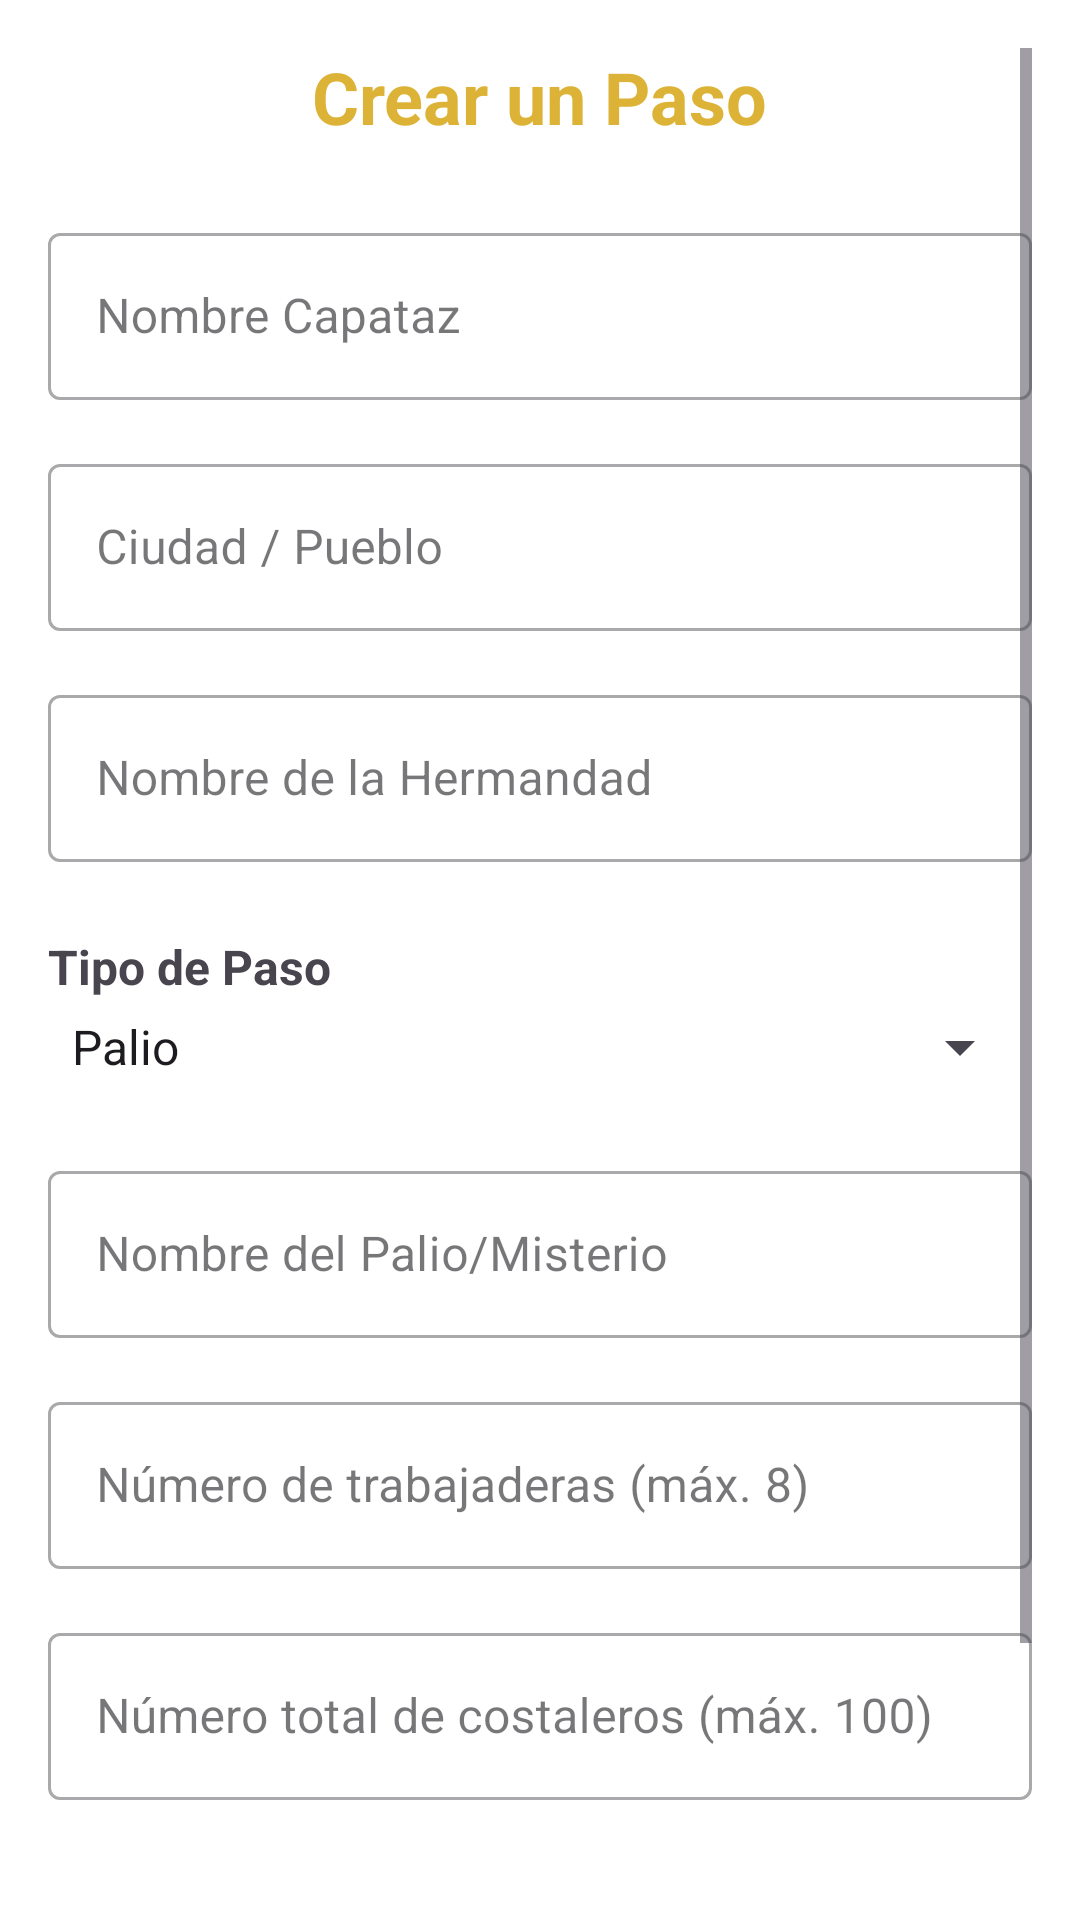

This screen was rendered from an Android layout file. Write that file and the resources it references.
<!-- AndroidManifest.xml: application theme Theme.Trabajadera -->
<!-- res/layout/f_crear_paso1.xml -->
<?xml version="1.0" encoding="utf-8"?>
<ScrollView xmlns:android="http://schemas.android.com/apk/res/android"
    xmlns:app="http://schemas.android.com/apk/res-auto"
    android:layout_width="match_parent"
    android:layout_height="match_parent"
    android:padding="16dp"
    android:background="@android:color/white">

    <LinearLayout
        android:layout_width="match_parent"
        android:layout_height="wrap_content"
        android:orientation="vertical"
        android:gravity="center_horizontal">

        
        <TextView
            android:id="@+id/tituloFormulario"
            android:layout_width="wrap_content"
            android:layout_height="wrap_content"
            android:text="Crear un Paso"
            android:textSize="24sp"
            android:textStyle="bold"
            android:textColor="@color/orangeApp"
            android:layout_marginBottom="24dp"/>

        
        <com.google.android.material.textfield.TextInputLayout
            style="@style/Widget.MaterialComponents.TextInputLayout.OutlinedBox"
            android:layout_width="match_parent"
            android:layout_height="wrap_content"
            android:hint="Nombre Capataz"
            android:layout_marginBottom="16dp">

            <com.google.android.material.textfield.TextInputEditText
                android:id="@+id/nombreCapataz"
                android:layout_width="match_parent"
                android:layout_height="wrap_content"/>
        </com.google.android.material.textfield.TextInputLayout>

        
        <com.google.android.material.textfield.TextInputLayout
            style="@style/Widget.MaterialComponents.TextInputLayout.OutlinedBox"
            android:layout_width="match_parent"
            android:layout_height="wrap_content"
            android:hint="Ciudad / Pueblo"
            android:layout_marginBottom="16dp">

            <com.google.android.material.textfield.TextInputEditText
                android:id="@+id/inputCiudad"
                android:layout_width="match_parent"
                android:layout_height="wrap_content"/>
        </com.google.android.material.textfield.TextInputLayout>

        
        <com.google.android.material.textfield.TextInputLayout
            style="@style/Widget.MaterialComponents.TextInputLayout.OutlinedBox"
            android:layout_width="match_parent"
            android:layout_height="wrap_content"
            android:hint="Nombre de la Hermandad"
            android:layout_marginBottom="16dp">

            <com.google.android.material.textfield.TextInputEditText
                android:id="@+id/inputHermandad"
                android:layout_width="match_parent"
                android:layout_height="wrap_content"/>
        </com.google.android.material.textfield.TextInputLayout>

        

        
        <TextView
            android:layout_width="match_parent"
            android:layout_height="wrap_content"
            android:text="Tipo de Paso"
            android:textStyle="bold"
            android:textSize="16sp"
            android:layout_marginTop="8dp"
            android:layout_marginBottom="4dp"/>

        <Spinner
            android:id="@+id/spinnerTipoPaso"
            android:layout_width="match_parent"
            android:layout_height="wrap_content"
            android:entries="@array/tipos_paso"
            android:layout_marginBottom="24dp"/>


        <com.google.android.material.textfield.TextInputLayout
            style="@style/Widget.MaterialComponents.TextInputLayout.OutlinedBox"
            android:layout_width="match_parent"
            android:layout_height="wrap_content"
            android:hint="Nombre del Palio/Misterio"
            android:layout_marginBottom="16dp">

            <com.google.android.material.textfield.TextInputEditText
                android:id="@+id/inputPaso"
                android:layout_width="match_parent"
                android:layout_height="wrap_content"/>
        </com.google.android.material.textfield.TextInputLayout>




        
        <com.google.android.material.textfield.TextInputLayout
            style="@style/Widget.MaterialComponents.TextInputLayout.OutlinedBox"
            android:layout_width="match_parent"
            android:layout_height="wrap_content"
            android:hint="Número de trabajaderas (máx. 8)"
            android:layout_marginBottom="16dp">

            <com.google.android.material.textfield.TextInputEditText
                android:id="@+id/inputTrabajaderas"
                android:layout_width="match_parent"
                android:layout_height="wrap_content"
                android:inputType="number"/>
        </com.google.android.material.textfield.TextInputLayout>

        
        <com.google.android.material.textfield.TextInputLayout
            style="@style/Widget.MaterialComponents.TextInputLayout.OutlinedBox"
            android:layout_width="match_parent"
            android:layout_height="wrap_content"
            android:hint="Número total de costaleros (máx. 100)"
            android:layout_marginBottom="24dp">

            <com.google.android.material.textfield.TextInputEditText
                android:id="@+id/inputCostaleros"
                android:layout_width="match_parent"
                android:layout_height="wrap_content"
                android:inputType="number"/>
        </com.google.android.material.textfield.TextInputLayout>

        
        <com.google.android.material.button.MaterialButton
            android:id="@+id/btnGuardarPaso"
            android:layout_width="match_parent"
            android:layout_height="wrap_content"
            android:text="Siguiente"
            style="@style/Widget.MaterialComponents.Button"
            android:backgroundTint="@color/orangeApp"
            android:textColor="@android:color/white"
            app:cornerRadius="12dp"
            android:layout_marginBottom="12dp"/>

        
        <com.google.android.material.button.MaterialButton
            android:id="@+id/btnVolverAtras"
            android:layout_width="match_parent"
            android:layout_height="wrap_content"
            android:text="Volver Atrás"
            style="@style/Widget.MaterialComponents.Button.OutlinedButton"
            android:textColor="@color/orangeApp"
            app:cornerRadius="12dp"/>
    </LinearLayout>
</ScrollView>
<!-- resources referenced by this layout -->
<resources>
  <string-array name="tipos_paso">
          <item>Palio</item>
          <item>Misterio</item>
      </string-array>
  <color name="orangeApp">#ddb337</color>
  <style name="Theme.Trabajadera" parent="Base.Theme.Trabajadera" />
  <style name="Base.Theme.Trabajadera" parent="Theme.Material3.DayNight.NoActionBar">
          
          
      </style>
</resources>
